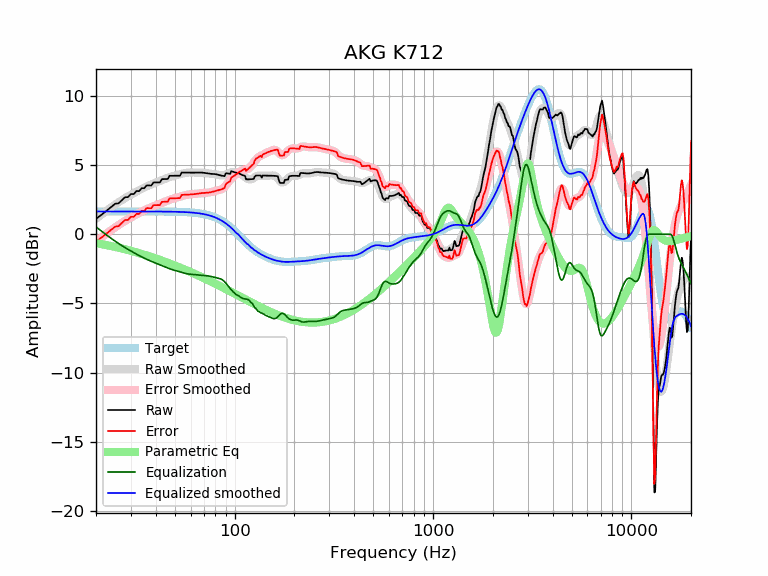

Values plotted in this chart, from the file beside it:
frequency, raw, error, smoothed, error_smoothed, equalization, parametric_eq, equalized_raw, equalized_smoothed, target
20, 1.12, -0.53, 1.12, -0.53, 0.53, -0.64, 1.65, 1.65, 1.65
21, 1.34, -0.31, 1.35, -0.30, 0.30, -0.70, 1.64, 1.65, 1.65
22, 1.56, -0.08, 1.57, -0.07, 0.07, -0.75, 1.64, 1.65, 1.65
23, 1.79, 0.14, 1.78, 0.13, -0.13, -0.81, 1.66, 1.65, 1.65
24, 2.01, 0.37, 1.97, 0.33, -0.33, -0.86, 1.69, 1.65, 1.65
25, 2.20, 0.56, 2.15, 0.50, -0.50, -0.92, 1.70, 1.65, 1.65
26, 2.24, 0.59, 2.32, 0.67, -0.67, -0.97, 1.57, 1.65, 1.65
27, 2.46, 0.82, 2.47, 0.82, -0.82, -1.03, 1.64, 1.65, 1.65
28, 2.68, 1.03, 2.61, 0.96, -0.96, -1.08, 1.71, 1.65, 1.65
29, 2.69, 1.04, 2.74, 1.09, -1.09, -1.14, 1.60, 1.65, 1.65
30, 2.91, 1.26, 2.86, 1.21, -1.21, -1.20, 1.70, 1.65, 1.65
31, 2.90, 1.26, 2.97, 1.33, -1.33, -1.25, 1.58, 1.65, 1.65
32, 3.12, 1.48, 3.08, 1.44, -1.44, -1.31, 1.69, 1.65, 1.65
33, 3.11, 1.47, 3.18, 1.54, -1.54, -1.37, 1.58, 1.65, 1.65
34, 3.33, 1.69, 3.28, 1.63, -1.63, -1.42, 1.70, 1.65, 1.65
35, 3.32, 1.68, 3.37, 1.72, -1.72, -1.48, 1.60, 1.65, 1.65
36, 3.53, 1.89, 3.45, 1.81, -1.81, -1.53, 1.73, 1.65, 1.65
37, 3.53, 1.89, 3.53, 1.89, -1.89, -1.59, 1.65, 1.64, 1.64
38, 3.53, 1.88, 3.60, 1.96, -1.96, -1.64, 1.57, 1.64, 1.64
39, 3.75, 2.10, 3.67, 2.02, -2.02, -1.69, 1.73, 1.64, 1.64
40, 3.74, 2.10, 3.73, 2.09, -2.09, -1.75, 1.66, 1.64, 1.64
41, 3.75, 2.10, 3.79, 2.15, -2.15, -1.80, 1.60, 1.64, 1.64
42, 3.75, 2.11, 3.85, 2.21, -2.21, -1.85, 1.54, 1.64, 1.64
43, 3.98, 2.34, 3.91, 2.27, -2.27, -1.90, 1.71, 1.64, 1.64
44, 3.99, 2.35, 3.97, 2.33, -2.33, -1.96, 1.66, 1.64, 1.64
45, 3.99, 2.35, 4.02, 2.39, -2.39, -2.01, 1.60, 1.64, 1.64
46, 3.99, 2.36, 4.08, 2.44, -2.44, -2.06, 1.55, 1.64, 1.64
47, 4.23, 2.59, 4.12, 2.49, -2.49, -2.11, 1.73, 1.63, 1.63
48, 4.23, 2.60, 4.17, 2.54, -2.54, -2.16, 1.69, 1.63, 1.63
49, 4.23, 2.60, 4.20, 2.57, -2.57, -2.21, 1.65, 1.63, 1.63
50, 4.23, 2.60, 4.24, 2.61, -2.61, -2.26, 1.62, 1.63, 1.63
51, 4.23, 2.61, 4.27, 2.65, -2.65, -2.31, 1.58, 1.62, 1.62
52, 4.23, 2.61, 4.30, 2.68, -2.68, -2.36, 1.55, 1.62, 1.62
53, 4.23, 2.61, 4.34, 2.72, -2.72, -2.41, 1.51, 1.62, 1.62
54, 4.46, 2.84, 4.37, 2.76, -2.76, -2.45, 1.70, 1.61, 1.61
55, 4.45, 2.85, 4.40, 2.79, -2.79, -2.50, 1.66, 1.61, 1.61
56, 4.45, 2.85, 4.42, 2.82, -2.82, -2.55, 1.63, 1.60, 1.60
57, 4.45, 2.86, 4.44, 2.85, -2.85, -2.59, 1.61, 1.60, 1.60
58, 4.45, 2.86, 4.46, 2.86, -2.86, -2.64, 1.59, 1.59, 1.59
59, 4.45, 2.87, 4.46, 2.88, -2.88, -2.69, 1.57, 1.58, 1.58
60, 4.45, 2.88, 4.46, 2.89, -2.89, -2.73, 1.57, 1.58, 1.58
61, 4.45, 2.88, 4.46, 2.89, -2.89, -2.78, 1.56, 1.57, 1.57
62, 4.45, 2.89, 4.46, 2.90, -2.90, -2.82, 1.55, 1.56, 1.56
63, 4.45, 2.90, 4.46, 2.91, -2.91, -2.87, 1.54, 1.55, 1.55
64, 4.46, 2.92, 4.46, 2.92, -2.92, -2.91, 1.54, 1.54, 1.54
65, 4.46, 2.93, 4.46, 2.93, -2.93, -2.96, 1.53, 1.53, 1.53
66, 4.46, 2.95, 4.46, 2.94, -2.94, -3.00, 1.52, 1.51, 1.51
67, 4.46, 2.96, 4.46, 2.95, -2.95, -3.04, 1.51, 1.50, 1.50
68, 4.46, 2.97, 4.45, 2.97, -2.97, -3.09, 1.49, 1.49, 1.49
69, 4.45, 2.98, 4.45, 2.97, -2.97, -3.13, 1.48, 1.47, 1.47
70, 4.44, 2.99, 4.44, 2.98, -2.98, -3.17, 1.46, 1.45, 1.45
71, 4.43, 2.99, 4.43, 2.99, -2.99, -3.21, 1.44, 1.44, 1.44
72, 4.41, 3.00, 4.41, 3.00, -3.00, -3.25, 1.41, 1.42, 1.42
73, 4.40, 3.00, 4.40, 3.01, -3.01, -3.30, 1.39, 1.40, 1.40
74, 4.38, 3.01, 4.39, 3.02, -3.02, -3.34, 1.37, 1.37, 1.37
75, 4.37, 3.02, 4.38, 3.03, -3.03, -3.38, 1.34, 1.35, 1.35
76, 4.37, 3.04, 4.37, 3.05, -3.05, -3.42, 1.32, 1.32, 1.32
77, 4.36, 3.06, 4.36, 3.07, -3.07, -3.46, 1.29, 1.30, 1.30
78, 4.36, 3.09, 4.36, 3.09, -3.09, -3.50, 1.27, 1.27, 1.27
79, 4.35, 3.11, 4.35, 3.11, -3.11, -3.54, 1.25, 1.24, 1.24
... 553 more rows
